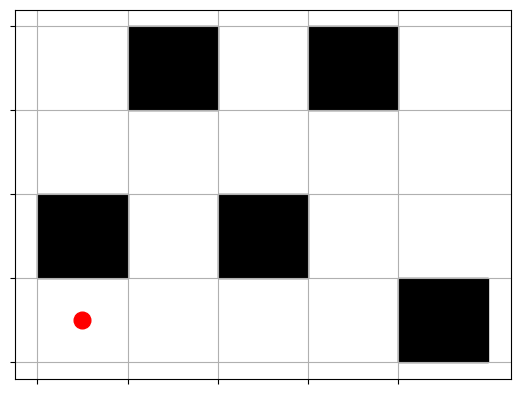

The matplotlib source for this figure:
import heapq
from collections import deque
import matplotlib.pyplot as plt
import matplotlib.animation as animation

# Warehouse grid representation
# 0 = free cell, 1 = obstacle
warehouse = [
    [0, 0, 0, 0, 1],
    [1, 0, 1, 0, 0],
    [0, 0, 0, 0, 0],
    [0, 1, 0, 1, 0],
    [0, 0, 0, 0, 0]
]

start = (0, 0)   # robot start position
goal = (4, 4)    # target position

# Directions: up, down, left, right
directions = [(0,1), (0,-1), (1,0), (-1,0)]

# ---------------- BFS Implementation ----------------
def bfs(start, goal, grid):
    queue = deque([start])
    visited = set([start])
    parent = {start: None}

    while queue:
        current = queue.popleft()
        if current == goal:
            break
        for dx, dy in directions:
            nx, ny = current[0] + dx, current[1] + dy
            if 0 <= nx < len(grid) and 0 <= ny < len(grid[0]) and grid[nx][ny] == 0:
                if (nx, ny) not in visited:
                    visited.add((nx, ny))
                    parent[(nx, ny)] = current
                    queue.append((nx, ny))

    # reconstruct path
    path = []
    node = goal
    while node:
        path.append(node)
        node = parent.get(node)
    return path[::-1]

# ---------------- A* Implementation ----------------
def heuristic(a, b):
    # Manhattan distance
    return abs(a[0] - b[0]) + abs(a[1] - b[1])

def astar(start, goal, grid):
    open_list = []
    heapq.heappush(open_list, (0, start))
    g_score = {start: 0}
    parent = {start: None}

    while open_list:
        _, current = heapq.heappop(open_list)
        if current == goal:
            break
        for dx, dy in directions:
            nx, ny = current[0] + dx, current[1] + dy
            neighbor = (nx, ny)
            if 0 <= nx < len(grid) and 0 <= ny < len(grid[0]) and grid[nx][ny] == 0:
                tentative_g = g_score[current] + 1
                if tentative_g < g_score.get(neighbor, float('inf')):
                    g_score[neighbor] = tentative_g
                    f_score = tentative_g + heuristic(neighbor, goal)
                    heapq.heappush(open_list, (f_score, neighbor))
                    parent[neighbor] = current

    # reconstruct path
    path = []
    node = goal
    while node:
        path.append(node)
        node = parent.get(node)
    return path[::-1]

# ---------------- Run Both Algorithms ----------------
bfs_path = bfs(start, goal, warehouse)
astar_path = astar(start, goal, warehouse)

print("BFS Path:", bfs_path)
print("A* Path:", astar_path)

# ---------------- Visualization ----------------
fig, ax = plt.subplots()
ax.set_xticks(range(len(warehouse[0])))
ax.set_yticks(range(len(warehouse)))
ax.set_xticklabels([])
ax.set_yticklabels([])
ax.grid(True)

# Draw obstacles
for i in range(len(warehouse)):
    for j in range(len(warehouse[0])):
        if warehouse[i][j] == 1:
            ax.add_patch(plt.Rectangle((j,i),1,1,color='black'))

# Robot marker (red circle)
robot, = ax.plot([], [], 'ro', markersize=12)

def init():
    # Start robot at initial position (must be lists, not floats)
    robot.set_data([start[1]+0.5], [start[0]+0.5])
    return robot,

def animate(k):
    # Move robot along the A* path
    x, y = astar_path[k][1], astar_path[k][0]
    robot.set_data([x+0.5], [y+0.5])
    return robot,

ani = animation.FuncAnimation(fig, animate, frames=len(astar_path),
                              init_func=init, interval=500, blit=True)

plt.show()
